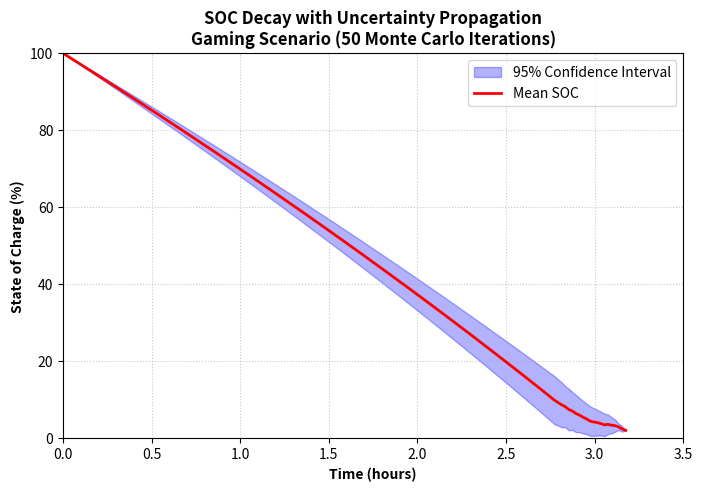
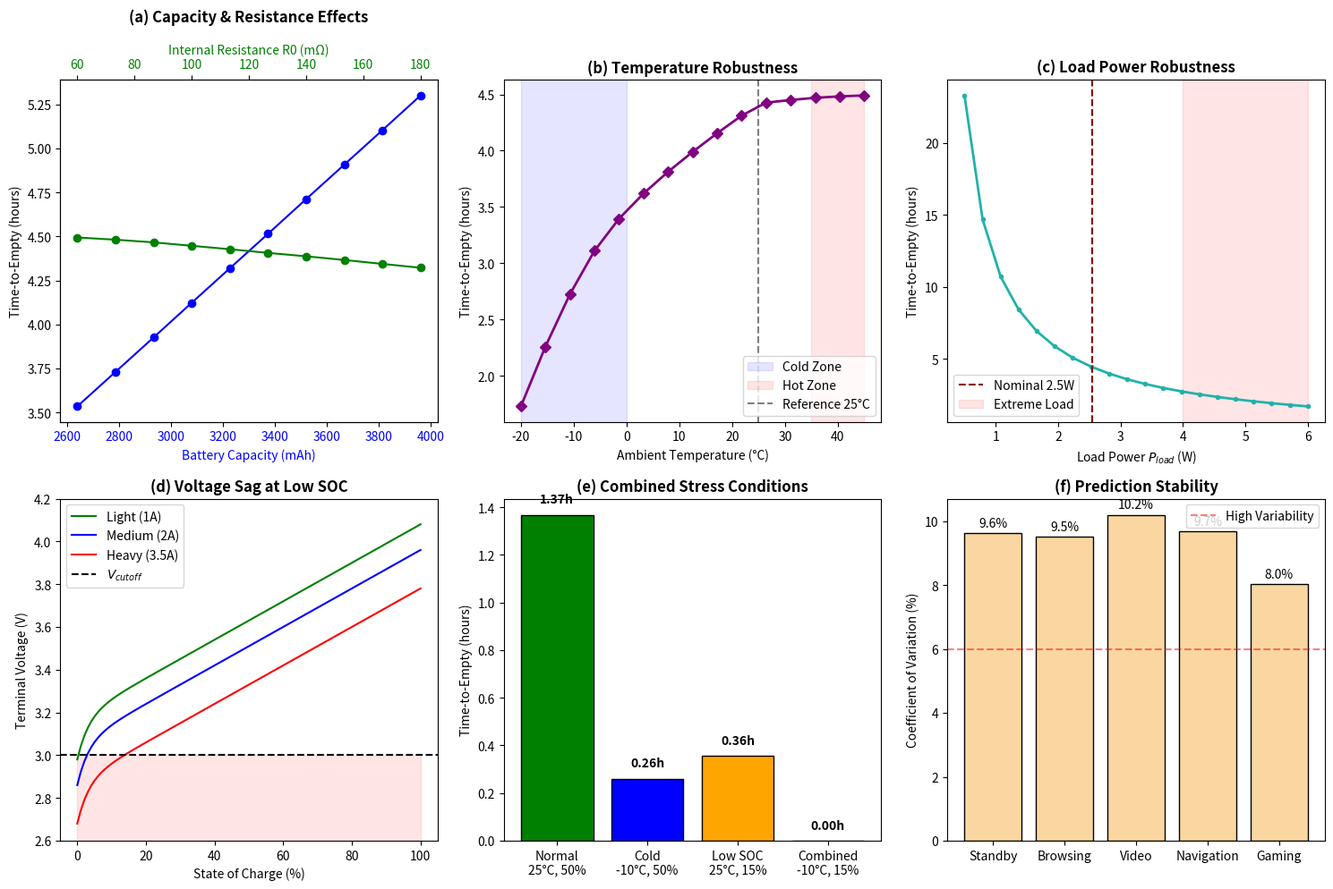

The matplotlib source for these figures, in order:
import numpy as np
import matplotlib.pyplot as plt

# ==========================================
# 1. 构建高级电池物理模型 (引入温度变量)
# ==========================================
class AdvancedBatteryModel:
    def __init__(self):
        self.Q_ref = 3.3 * 3600  # 基准容量 (As)
        self.R0_ref = 0.12       # 25°C 基准内阻
        self.R1 = 0.03           # 极化内阻
        self.C1 = 1000           # 极化电容
        self.V_cutoff = 3.0      # 关机电压
        self.eta = 0.95          # 转换效率
        self.T_ref = 298.15      # 基准温度 (25°C = 298.15K)

    def get_ocv(self, soc):
        """非线性 OCV 函数，保留低电量断崖下跌特性"""
        return 3.3 + 0.9 * soc - 0.2 * np.exp(-30 * soc)

    def get_R0(self, T_celsius):
        """阿伦尼乌斯方程：计算不同温度下的内阻"""
        T_kelvin = T_celsius + 273.15
        # 活化能常数假设为 3000，低温下内阻会显著升高
        return self.R0_ref * np.exp(3000 * (1/T_kelvin - 1/self.T_ref))

    def get_Q_avail(self, T_celsius):
        """低温容量锁定机制：温度越低，可放出的真实电量越少"""
        if T_celsius < 25:
            return self.Q_ref * (1 - 0.006 * (25 - T_celsius))
        return self.Q_ref

    def simulate_tte(self, P_load, initial_soc=1.0, T_celsius=25.0, Q_noise=1.0, R_noise=1.0):
        """
        全量程时间步进求解器，支持注入噪声进行蒙特卡洛模拟
        """
        soc = initial_soc
        V_1 = 0.0
        time = 0.0
        
        # 应用温度和噪声影响
        Q_actual = self.get_Q_avail(T_celsius) * Q_noise
        R0_actual = self.get_R0(T_celsius) * R_noise
        R_tot = R0_actual + self.R1
        
        hist_time, hist_soc = [], []
        
        while soc > 0 and time < 100 * 3600:
            ocv = self.get_ocv(soc)
            discriminant = (ocv - V_1)**2 - 4 * R_tot * (P_load / self.eta)
            
            if discriminant < 0: break # 功率过载物理极限
            
            I = ((ocv - V_1) - np.sqrt(discriminant)) / (2 * R_tot)
            V_term = ocv - I * R0_actual - V_1
            
            if V_term <= self.V_cutoff: break # 低压关机 (Brownout)
                
            hist_time.append(time / 3600)
            hist_soc.append(soc * 100)
            
            # 状态更新
            dV1_dt = (I / self.C1) - (V_1 / (self.R1 * self.C1))
            V_1 += dV1_dt * 5.0  # dt = 5s 加快计算
            soc -= (I * 5.0) / Q_actual
            time += 5.0
            
        return np.array(hist_time), np.array(hist_soc), time / 3600

# 初始化全局模型
model = AdvancedBatteryModel()

# ==========================================
# 2. 复现 Figure 9: 不确定性传播 (Monte Carlo)
# ==========================================
print("正在执行 50 次蒙特卡洛模拟，生成 95% 置信区间 (Figure 9)...")
n_iter = 50
common_time = np.linspace(0, 4, 200) # 统一的时间轴用于插值
soc_matrix = np.zeros((n_iter, 200))

for i in range(n_iter):
    # 为电池容量和内阻加入随机制造误差 (标准差 3%)
    q_noise = np.random.normal(1.0, 0.03)
    r_noise = np.random.normal(1.0, 0.03)
    
    t_hist, s_hist, _ = model.simulate_tte(P_load=3.67, Q_noise=q_noise, R_noise=r_noise)
    
    # 因为每次模拟结束时间不同，需要将其插值到公共时间轴上
    # 如果时间超出了电池耗尽的时间，SOC 记为 NaN
    soc_interp = np.interp(common_time, t_hist, s_hist, right=np.nan)
    soc_matrix[i, :] = soc_interp

# 计算均值和标准差 (忽略 NaN)
mean_soc = np.nanmean(soc_matrix, axis=0)
std_soc = np.nanstd(soc_matrix, axis=0)

fig9, ax9 = plt.subplots(figsize=(8, 5))
ax9.fill_between(common_time, mean_soc - 1.96*std_soc, mean_soc + 1.96*std_soc, 
                 color='blue', alpha=0.3, label='95% Confidence Interval')
ax9.plot(common_time, mean_soc, color='red', lw=2, label='Mean SOC')
ax9.set_xlim(0, 3.5)
ax9.set_ylim(0, 100)
ax9.set_xlabel('Time (hours)', fontweight='bold')
ax9.set_ylabel('State of Charge (%)', fontweight='bold')
ax9.set_title('SOC Decay with Uncertainty Propagation\nGaming Scenario (50 Monte Carlo Iterations)', fontweight='bold')
ax9.legend()
ax9.grid(True, linestyle=':', alpha=0.7)
plt.show()

# ==========================================
# 3. 复现 Figure 10: 鲁棒性分析六宫格
# ==========================================
print("正在生成六宫格鲁棒性分析面板 (Figure 10)...")
fig10 = plt.figure(figsize=(15, 10))

# --- (a) 容量与电阻的独立影响 (双X轴) ---
ax_a1 = fig10.add_subplot(2, 3, 1)
cap_range = np.linspace(0.8, 1.2, 10)  # 相对容量变化 80%~120%
tte_cap = [model.simulate_tte(P_load=2.55, Q_noise=q)[2] for q in cap_range]
ax_a1.plot(cap_range * 3300, tte_cap, 'b-o', label='Battery Capacity')
ax_a1.set_xlabel('Battery Capacity (mAh)', color='blue')
ax_a1.set_ylabel('Time-to-Empty (hours)')
ax_a1.tick_params(axis='x', labelcolor='blue')

ax_a2 = ax_a1.twiny() # 创建顶部X轴
res_range = np.linspace(0.5, 1.5, 10) # 相对内阻变化 50%~150%
tte_res = [model.simulate_tte(P_load=2.55, R_noise=r)[2] for r in res_range]
ax_a2.plot(res_range * 120, tte_res, 'g-o', label='Internal Resistance')
ax_a2.set_xlabel('Internal Resistance R0 (mΩ)', color='green')
ax_a2.tick_params(axis='x', labelcolor='green')
plt.title('(a) Capacity & Resistance Effects', y=1.15, fontweight='bold')

# --- (b) 温度鲁棒性 ---
ax_b = fig10.add_subplot(2, 3, 2)
temps = np.linspace(-20, 45, 15)
tte_temp = [model.simulate_tte(P_load=2.55, T_celsius=t)[2] for t in temps]
ax_b.plot(temps, tte_temp, 'purple', marker='D', lw=2)
ax_b.axvspan(-20, 0, color='blue', alpha=0.1, label='Cold Zone')
ax_b.axvspan(35, 45, color='red', alpha=0.1, label='Hot Zone')
ax_b.axvline(25, color='black', linestyle='--', alpha=0.5, label='Reference 25°C')
ax_b.set_xlabel('Ambient Temperature (°C)')
ax_b.set_ylabel('Time-to-Empty (hours)')
ax_b.set_title('(b) Temperature Robustness', fontweight='bold')
ax_b.legend(loc='lower right')

# --- (c) 负载功率鲁棒性 ---
ax_c = fig10.add_subplot(2, 3, 3)
powers = np.linspace(0.5, 6.0, 20)
tte_power = [model.simulate_tte(P_load=p)[2] for p in powers]
ax_c.plot(powers, tte_power, color='lightseagreen', lw=2, marker='.')
ax_c.axvline(2.55, color='darkred', linestyle='--', label='Nominal 2.5W')
ax_c.axvspan(4.0, 6.0, color='red', alpha=0.1, label='Extreme Load')
ax_c.set_xlabel('Load Power $P_{load}$ (W)')
ax_c.set_ylabel('Time-to-Empty (hours)')
ax_c.set_title('(c) Load Power Robustness', fontweight='bold')
ax_c.legend()

# --- (d) 低电量下的电压骤降 (V-I 特性) ---
ax_d = fig10.add_subplot(2, 3, 4)
soc_vals = np.linspace(0, 1, 100)
ocv_vals = model.get_ocv(soc_vals)
ax_d.plot(soc_vals*100, ocv_vals - 1.0 * model.R0_ref, label='Light (1A)', color='green')
ax_d.plot(soc_vals*100, ocv_vals - 2.0 * model.R0_ref, label='Medium (2A)', color='blue')
ax_d.plot(soc_vals*100, ocv_vals - 3.5 * model.R0_ref, label='Heavy (3.5A)', color='red')
ax_d.axhline(3.0, color='black', linestyle='--', label='$V_{cutoff}$')
ax_d.fill_between(soc_vals*100, 2.6, 3.0, color='red', alpha=0.1)
ax_d.set_ylim(2.6, 4.2)
ax_d.set_xlabel('State of Charge (%)')
ax_d.set_ylabel('Terminal Voltage (V)')
ax_d.set_title('(d) Voltage Sag at Low SOC', fontweight='bold')
ax_d.legend()

# --- (e) 复合压力条件柱状图 ---
ax_e = fig10.add_subplot(2, 3, 5)
conditions = ['Normal\n25°C, 50%', 'Cold\n-10°C, 50%', 'Low SOC\n25°C, 15%', 'Combined\n-10°C, 15%']
tte_e = [
    model.simulate_tte(P_load=3.67, initial_soc=0.5, T_celsius=25)[2],
    model.simulate_tte(P_load=3.67, initial_soc=0.5, T_celsius=-10)[2],
    model.simulate_tte(P_load=3.67, initial_soc=0.15, T_celsius=25)[2],
    model.simulate_tte(P_load=3.67, initial_soc=0.15, T_celsius=-10)[2],
]
colors = ['green', 'blue', 'orange', 'red']
bars = ax_e.bar(conditions, tte_e, color=colors, edgecolor='black')
for bar in bars:
    ax_e.text(bar.get_x() + bar.get_width()/2, bar.get_height()+0.05, 
              f'{bar.get_height():.2f}h', ha='center', fontweight='bold')
ax_e.set_ylabel('Time-to-Empty (hours)')
ax_e.set_title('(e) Combined Stress Conditions', fontweight='bold')

# --- (f) 各场景预测稳定性 (CV变异系数) ---
ax_f = fig10.add_subplot(2, 3, 6)
scenarios = {"Standby": 0.139, "Browsing": 0.845, "Video": 1.78, "Navigation": 1.415, "Gaming": 3.67}
cv_results = []
for p in scenarios.values():
    # 对每种场景施加 10% 随机噪声测试其 CV
    tte_samples = [model.simulate_tte(P_load=p, Q_noise=np.random.normal(1.0, 0.1))[2] for _ in range(30)]
    cv = (np.std(tte_samples) / np.mean(tte_samples)) * 100
    cv_results.append(cv)

x_pos = np.arange(len(scenarios))
bars_f = ax_f.bar(x_pos, cv_results, color='#FAD7A1', edgecolor='black')
for bar in bars_f:
    ax_f.text(bar.get_x() + bar.get_width()/2, bar.get_height()+0.2, 
              f'{bar.get_height():.1f}%', ha='center')
ax_f.axhline(6.0, color='red', linestyle='--', alpha=0.5, label='High Variability')
ax_f.set_xticks(x_pos)
ax_f.set_xticklabels(scenarios.keys())
ax_f.set_ylabel('Coefficient of Variation (%)')
ax_f.set_title('(f) Prediction Stability', fontweight='bold')
ax_f.legend()

plt.tight_layout()
plt.show()
